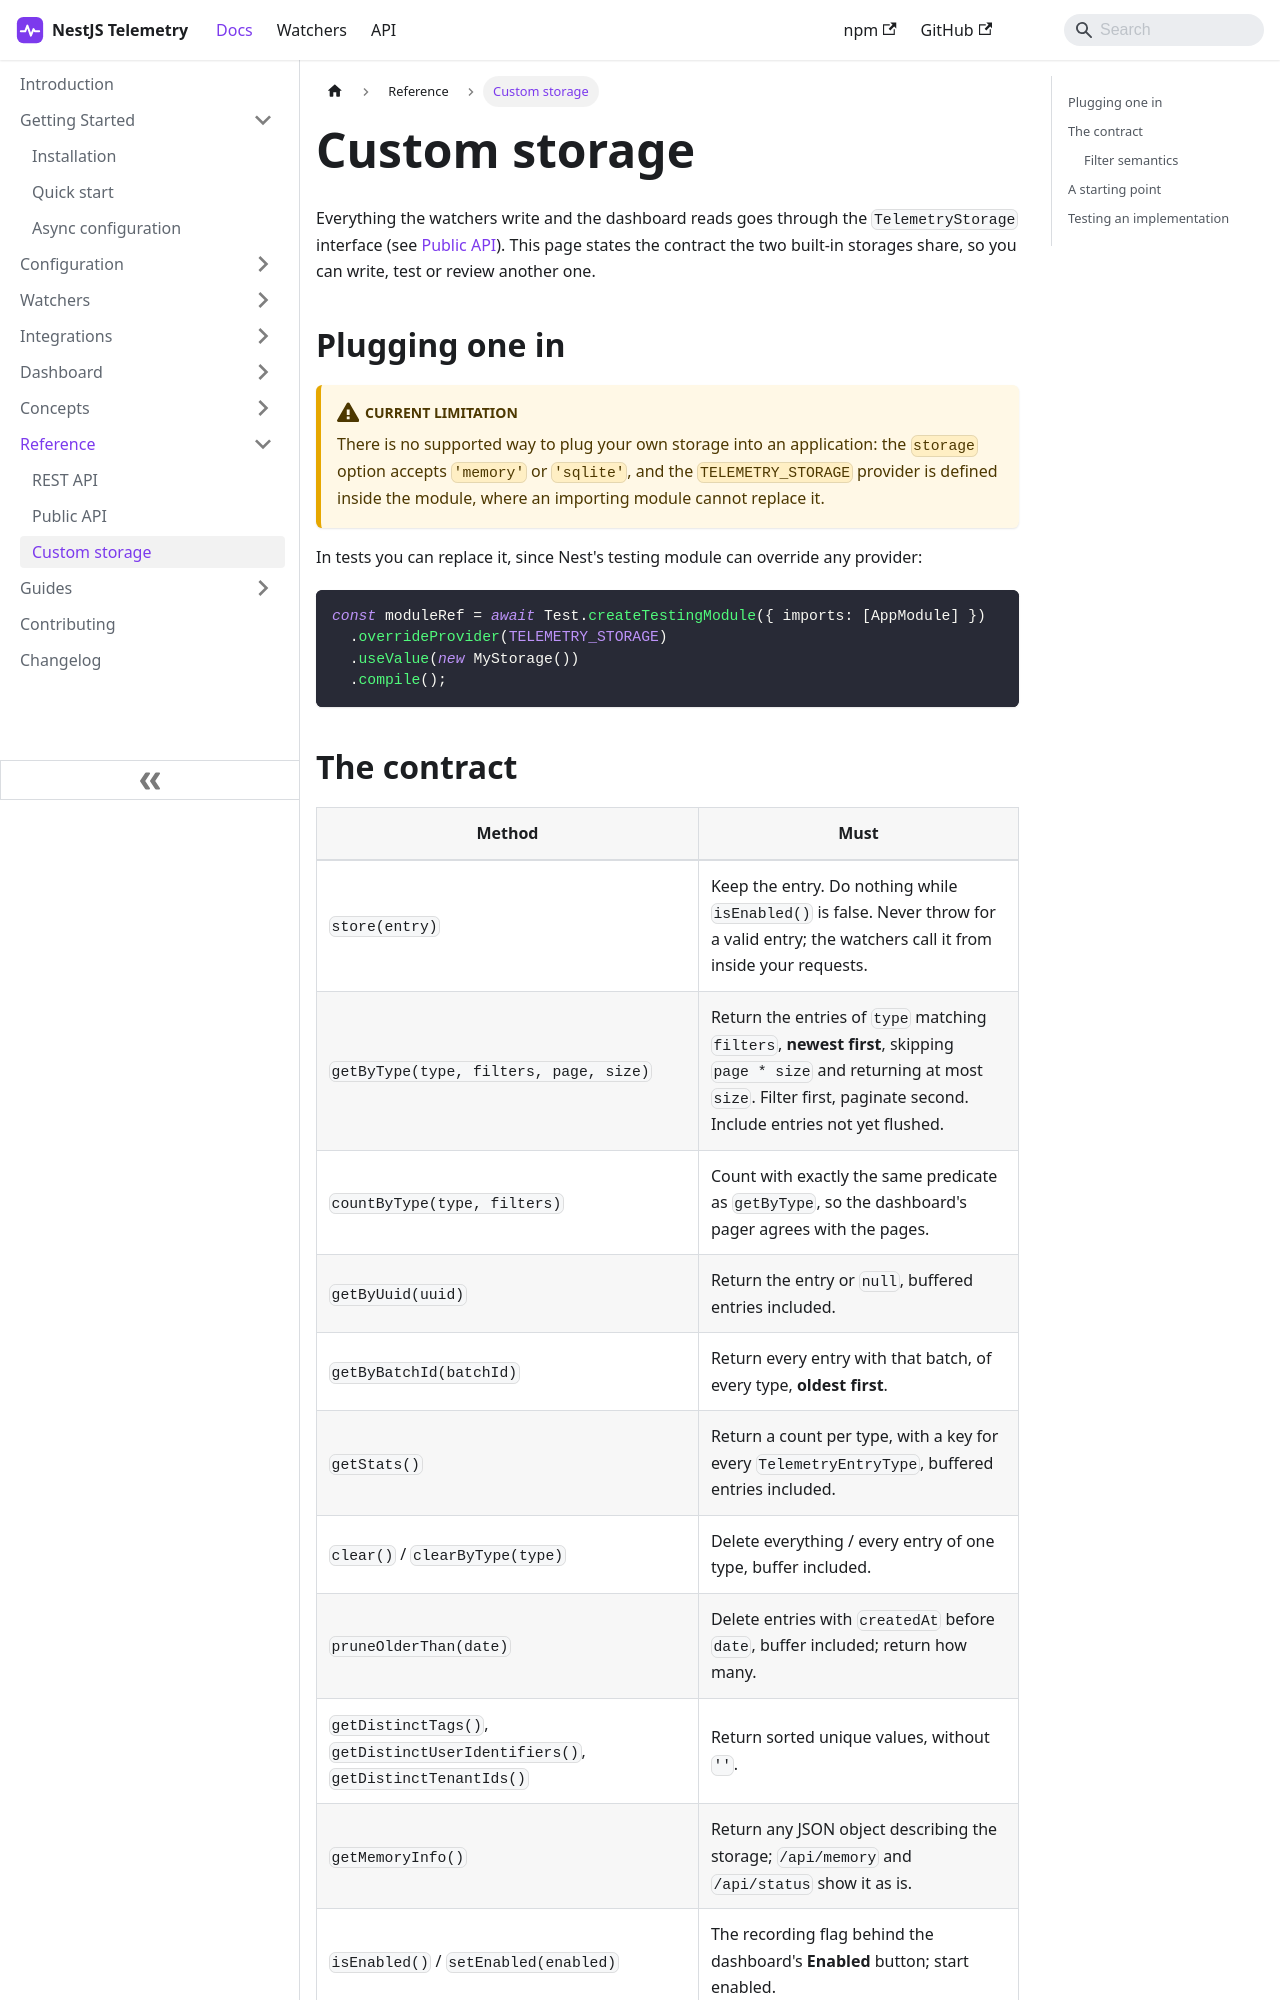

repository: sergiodm92/nestjs-telemetry · page: docs/reference/custom-storage.html · generator: docusaurus

---
title: Custom storage
description: The contract a TelemetryStorage implementation must follow, method by method, and what can and cannot be plugged in today.
---

Everything the watchers write and the dashboard reads goes through the `TelemetryStorage` interface (see [Public API](./public-api.md#storage)). This page states the contract the two built-in storages share, so you can write, test or review another one.

## Plugging one in

:::warning[Current limitation]
There is no supported way to plug your own storage into an application: the `storage` option accepts `'memory'` or `'sqlite'`, and the `TELEMETRY_STORAGE` provider is defined inside the module, where an importing module cannot replace it.
:::

In tests you can replace it, since Nest's testing module can override any provider:

```ts
const moduleRef = await Test.createTestingModule({ imports: [AppModule] })
  .overrideProvider(TELEMETRY_STORAGE)
  .useValue(new MyStorage())
  .compile();
```
